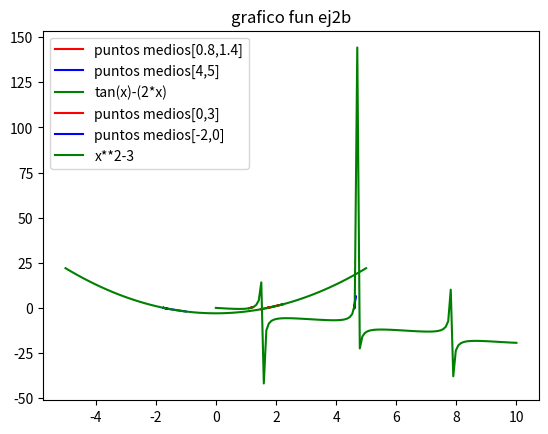

The script that saved this image:
from cmath import tan
import math
import sys
import numpy
import matplotlib.pyplot as plt

#ejercicios 1 y 2

def fun_ej2a(x):
    f = tan(x)-(2*x)
    return f
def fun_ej2b (x):
    f = x**2 - 3
    return f

def rbisec(fun,i,err,mit):
    u = fun(i[0])
    v = fun(i[1])
    e = i[1]-i[0]
    hx = list()
    hf = list()
    if numpy.sign(u)==numpy.sign(v):
        sys.exit("los extremos tienen el mismo signo")
    for k in range (1,mit):
        e = e/2
        c = i[0] + e
        w = fun(c)
        hx.append(c)
        hf.append(w)
        if abs(fun(c))<err or k >= mit:
            break
        if numpy.sign(w)!= numpy.sign(u):
            i[1]=c
            v = w
        else:
            i[0]=c
            u = w
    return (hx,hf)

hx , hf = rbisec(fun_ej2a,[0.8,1.4],1e-5,100)
hx2 , hf2 = rbisec(fun_ej2a,[4.5,4.7],1e-5,100)

x = numpy.linspace(0,10,120)
plt.plot(hx,hf,"red",label="puntos medios[0.8,1.4]")
plt.plot(hx2,hf2,"blue",label="puntos medios[4,5]")
plt.plot(x,numpy.tan(x)-(2*x),"g", label="tan(x)-(2*x)")
plt.title("grafico fun ej2a")
plt.legend()
plt.grid()
plt.show()


hx3 , hf3 = rbisec(fun_ej2b,[0,3],1e-5,100)
hx4 , hf4 = rbisec(fun_ej2b,[-2,0],1e-5,100)
y = numpy.linspace(-5,5,120)
plt.plot(hx3,hf3,"red",label="puntos medios[0,3]")
plt.plot(hx4,hf4,"blue",label="puntos medios[-2,0]")
plt.plot(y,(y**2)-3,"g", label="x**2-3")
plt.title("grafico fun ej2b")
plt.legend()
plt.grid()
plt.show()
